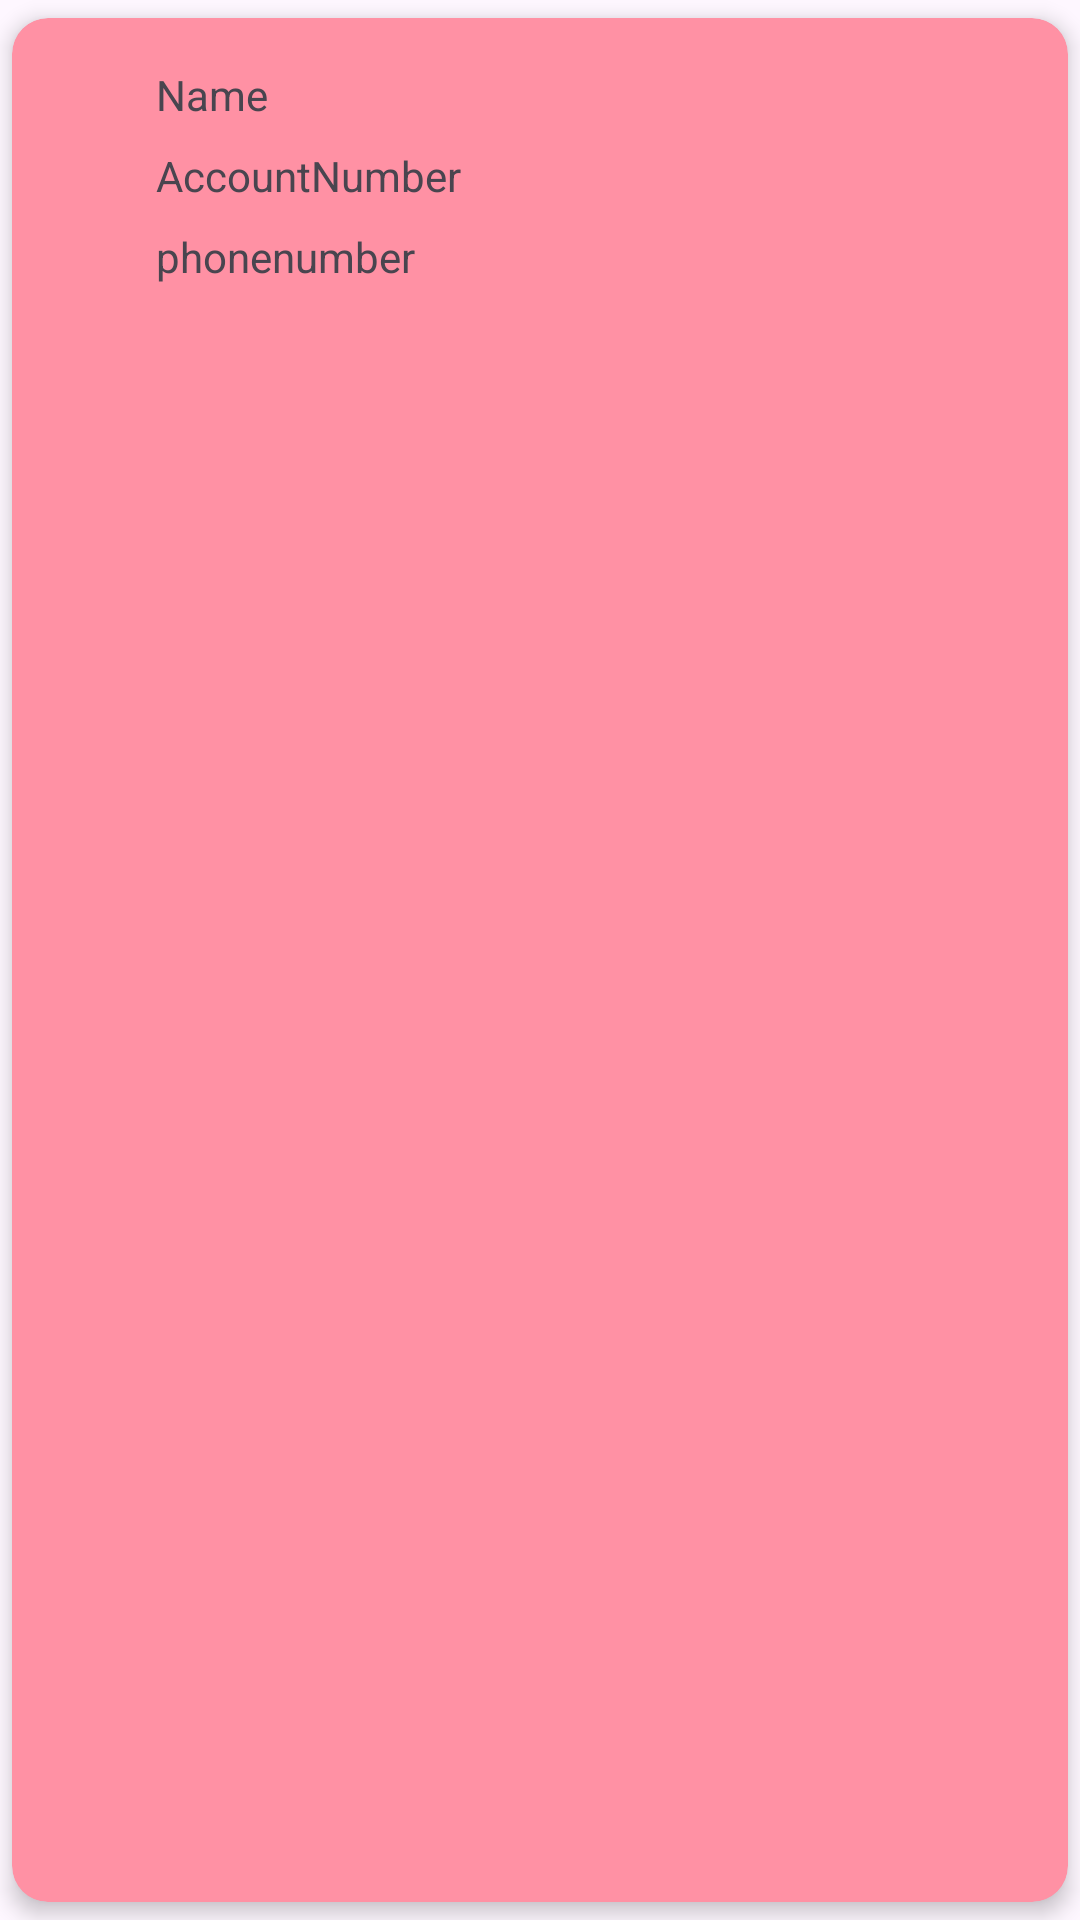

Reconstruct the res/layout file that produces this screen, plus the resources it refers to.
<!-- AndroidManifest.xml: application theme Theme.RecyclerviewsPractice -->
<!-- res/layout/pagetwo.xml -->
<?xml version="1.0" encoding="utf-8"?>
<androidx.cardview.widget.CardView xmlns:android="http://schemas.android.com/apk/res/android"
    xmlns:app="http://schemas.android.com/apk/res-auto"
    xmlns:tools="http://schemas.android.com/tools"
    android:id="@+id/ivpic"
    android:layout_width="match_parent"
    android:layout_height="wrap_content"
    android:layout_margin="8dp"
    app:cardBackgroundColor="#ff91a4 "
    app:cardCornerRadius="12dp"

    app:cardElevation="4dp"
    app:cardPreventCornerOverlap="false"
    app:cardUseCompatPadding="true"
    app:contentPadding="8dp">

    <androidx.constraintlayout.widget.ConstraintLayout
        android:layout_width="match_parent"
        android:layout_height="147dp">

        <ImageView
            android:id="@+id/ivimage"
            android:layout_width="wrap_content"
            android:layout_height="wrap_content"
            android:layout_marginStart="16dp"
            android:layout_marginTop="8dp"
            app:layout_constraintStart_toStartOf="parent"
            app:layout_constraintTop_toTopOf="parent"
            tools:srcCompat="@tools:sample/avatars" />

        <TextView
            android:id="@+id/tvname"
            android:layout_width="wrap_content"
            android:layout_height="wrap_content"
            android:layout_marginStart="24dp"
            android:layout_marginTop="8dp"
            android:text="Name"
            app:layout_constraintStart_toEndOf="@+id/ivimage"
            app:layout_constraintTop_toTopOf="parent" />

        <TextView
            android:id="@+id/tvaccount"
            android:layout_width="wrap_content"
            android:layout_height="wrap_content"
            android:layout_marginStart="24dp"
            android:layout_marginTop="8dp"
            android:text="AccountNumber"
            app:layout_constraintStart_toEndOf="@+id/ivimage"
            app:layout_constraintTop_toBottomOf="@+id/tvname" />

        <TextView
            android:id="@+id/tvphoneno"
            android:layout_width="wrap_content"
            android:layout_height="wrap_content"
            android:layout_marginStart="24dp"
            android:layout_marginTop="8dp"
            android:text="phonenumber"
            app:layout_constraintStart_toEndOf="@+id/ivimage"
            app:layout_constraintTop_toBottomOf="@+id/tvaccount" />
    </androidx.constraintlayout.widget.ConstraintLayout>
</androidx.cardview.widget.CardView>
<!-- resources referenced by this layout -->
<resources>
  <style name="Theme.RecyclerviewsPractice" parent="Base.Theme.RecyclerviewsPractice" />
  <style name="Base.Theme.RecyclerviewsPractice" parent="Theme.Material3.DayNight.NoActionBar">
          
          
      </style>
</resources>
